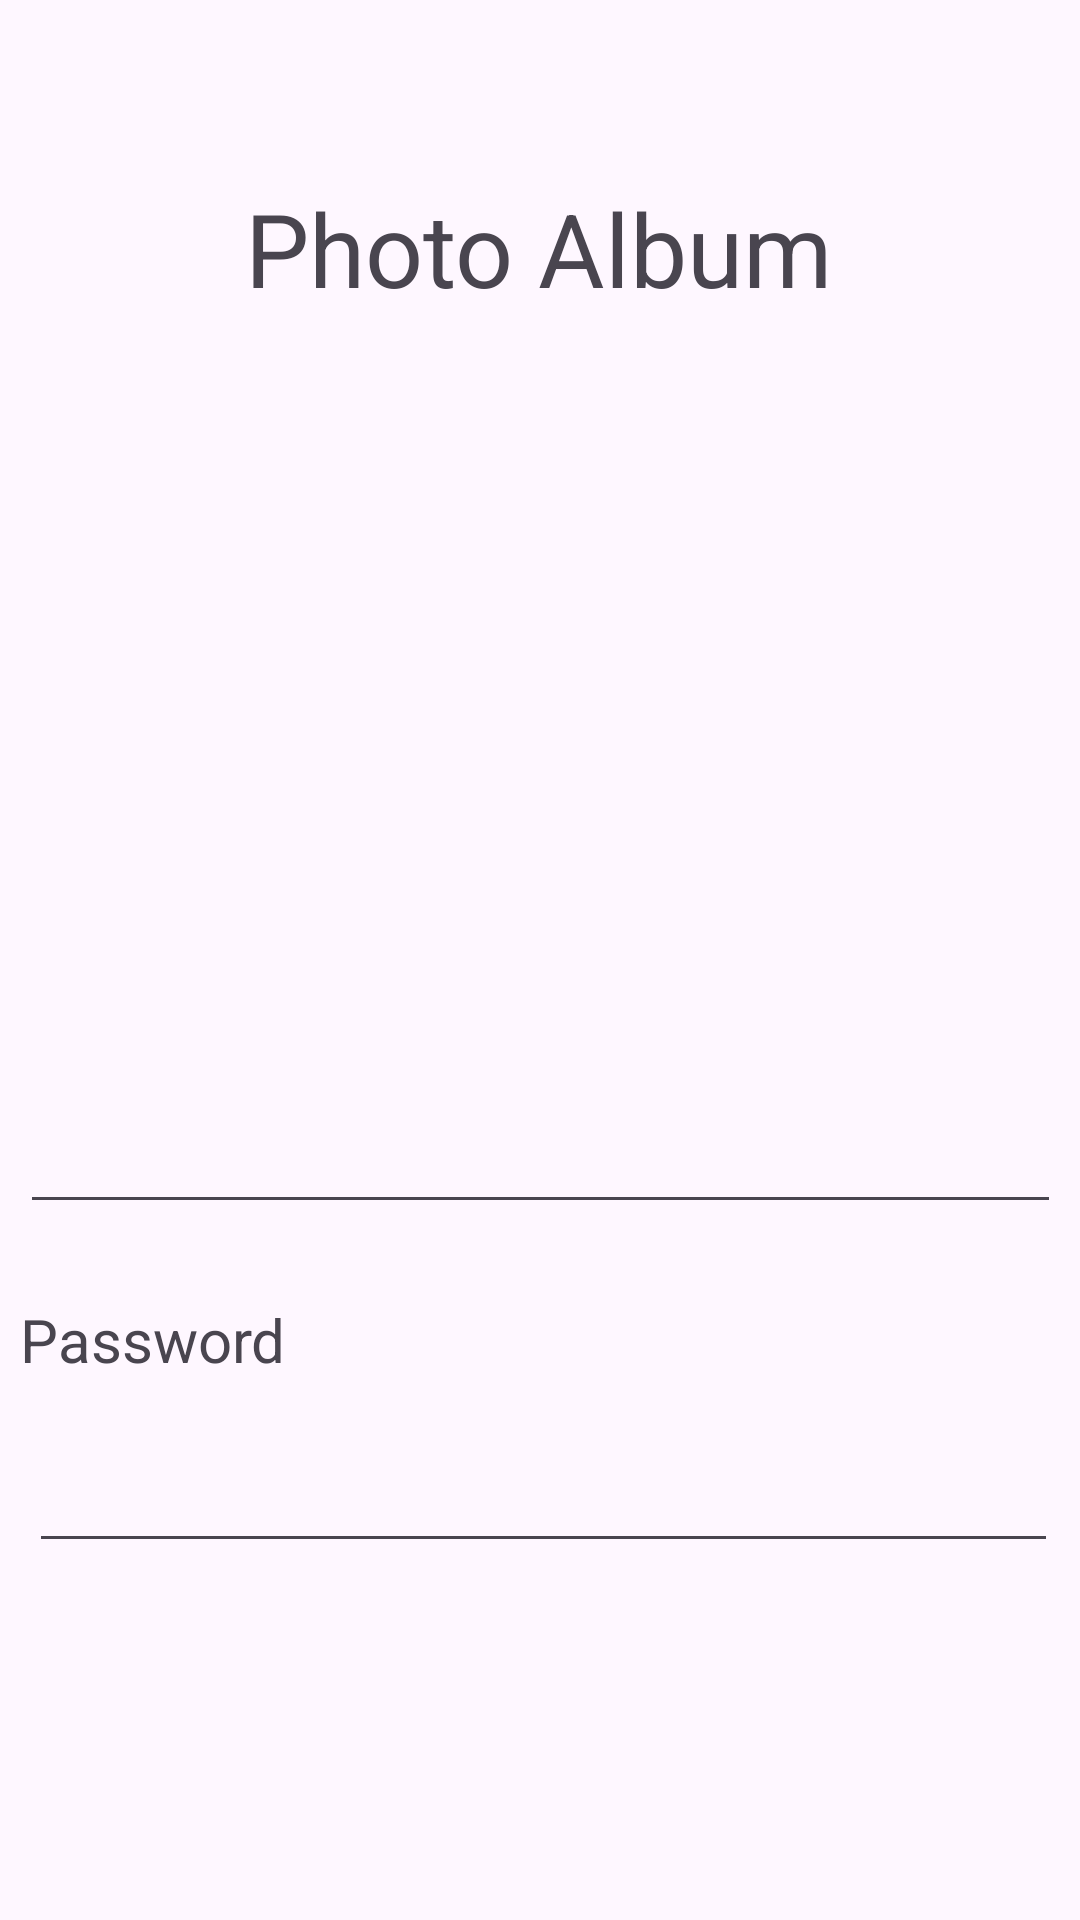

The Android layout XML behind this screen, and the referenced resources:
<!-- AndroidManifest.xml: application theme Theme.Vargas20100038EF2023 -->
<!-- res/layout/activity_login.xml -->
<?xml version="1.0" encoding="utf-8"?>
<androidx.constraintlayout.widget.ConstraintLayout xmlns:android="http://schemas.android.com/apk/res/android"
    xmlns:app="http://schemas.android.com/apk/res-auto"
    xmlns:tools="http://schemas.android.com/tools"
    android:layout_width="match_parent"
    android:layout_height="match_parent"
    tools:context=".LoginActivity">

    <TextView
        android:id="@+id/textView"
        android:layout_width="wrap_content"
        android:layout_height="wrap_content"
        android:layout_marginStart="107dp"
        android:layout_marginTop="60dp"
        android:layout_marginEnd="108dp"
        android:text="Photo Album"
        android:textSize="34sp"
        app:layout_constraintEnd_toEndOf="parent"
        app:layout_constraintStart_toStartOf="parent"
        app:layout_constraintTop_toTopOf="parent" />

    <ImageView
        android:id="@+id/imageView"
        android:layout_width="wrap_content"
        android:layout_height="wrap_content"
        android:layout_marginStart="138dp"
        android:layout_marginTop="21dp"
        android:layout_marginEnd="145dp"
        app:layout_constraintEnd_toEndOf="parent"
        app:layout_constraintStart_toStartOf="parent"
        app:layout_constraintTop_toBottomOf="@+id/textView"
        tools:srcCompat="@tools:sample/avatars" />

    <TextView
        android:id="@+id/textView2"
        android:layout_width="wrap_content"
        android:layout_height="wrap_content"
        android:layout_marginStart="32dp"
        android:layout_marginTop="319dp"
        android:layout_marginEnd="329dp"
        android:text="Email"
        android:textSize="20sp"
        app:layout_constraintEnd_toEndOf="parent"
        app:layout_constraintStart_toStartOf="parent"
        app:layout_constraintTop_toTopOf="parent" />

    <TextView
        android:id="@+id/textView3"
        android:layout_width="wrap_content"
        android:layout_height="wrap_content"
        android:layout_marginStart="32dp"
        android:layout_marginTop="25dp"
        android:layout_marginEnd="290dp"
        android:text="Password"
        android:textSize="20sp"
        app:layout_constraintEnd_toEndOf="parent"
        app:layout_constraintStart_toStartOf="parent"
        app:layout_constraintTop_toBottomOf="@+id/edtemail" />

    <EditText
        android:id="@+id/edtemail"
        android:layout_width="347dp"
        android:layout_height="45dp"
        android:layout_marginStart="32dp"
        android:layout_marginTop="17dp"
        android:layout_marginEnd="32dp"
        android:ems="10"
        android:inputType="text"
        app:layout_constraintEnd_toEndOf="parent"
        app:layout_constraintStart_toStartOf="parent"
        app:layout_constraintTop_toBottomOf="@+id/textView2" />

    <Button
        android:id="@+id/btnlogin"
        android:layout_width="340dp"
        android:layout_height="52dp"
        android:layout_marginStart="35dp"
        android:layout_marginTop="47dp"
        android:layout_marginEnd="36dp"
        android:layout_marginBottom="111dp"
        android:text="Login"
        app:layout_constraintBottom_toBottomOf="parent"
        app:layout_constraintEnd_toEndOf="parent"
        app:layout_constraintStart_toStartOf="parent"
        app:layout_constraintTop_toBottomOf="@+id/edtpass" />

    <EditText
        android:id="@+id/edtpass"
        android:layout_width="343dp"
        android:layout_height="45dp"
        android:layout_marginStart="35dp"
        android:layout_marginTop="16dp"
        android:layout_marginEnd="33dp"
        android:ems="10"
        android:inputType="textPassword"
        app:layout_constraintEnd_toEndOf="parent"
        app:layout_constraintStart_toStartOf="parent"
        app:layout_constraintTop_toBottomOf="@+id/textView3" />
</androidx.constraintlayout.widget.ConstraintLayout>
<!-- resources referenced by this layout -->
<resources>
  <style name="Theme.Vargas20100038EF2023" parent="Base.Theme.Vargas20100038EF2023" />
  <style name="Base.Theme.Vargas20100038EF2023" parent="Theme.Material3.DayNight.NoActionBar">
          
          
      </style>
</resources>
